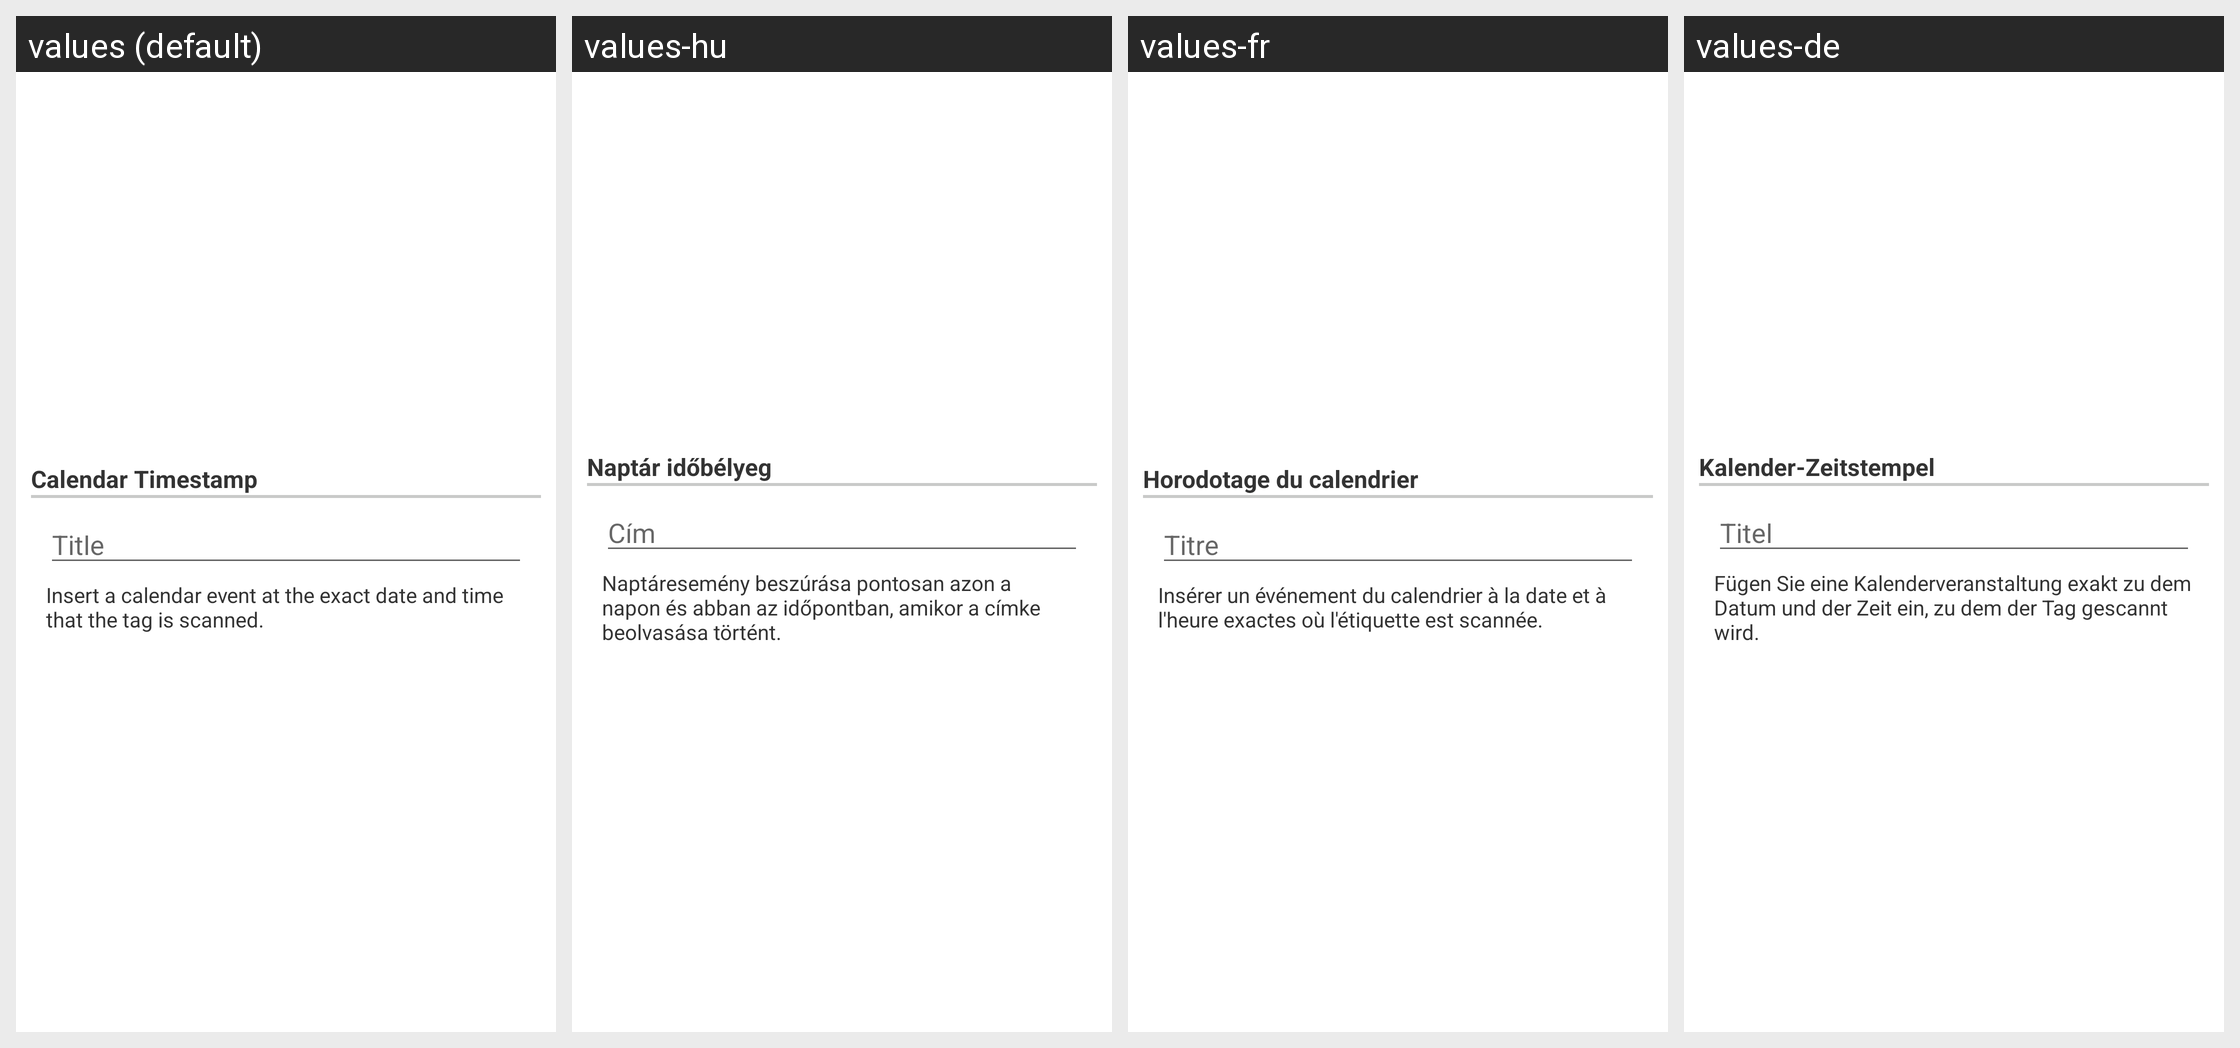

The same Android screen rendered under several of its app's locales, left to right. List the strings drawn on it with the default value and each locale's translation.
Android screen res/layout/configuration_dialog_option053.xml rendered under 4 locales, left to right: values (default), values-hu, values-fr, values-de. Device: Nexus 5 (rendered at 1080×1920; each locale shown at half size, 540×960, under a caption strip naming it); theme Theme.MaterialComponents.DayNight.NoActionBar.
Other locales in the repository, not shown: values-da, values-el, values-es, values-hr, values-it, values-ja, values-ko, values-nl, values-pl, values-pt, values-ru, values-zh-rCN, values-zh-rTW.
Strings drawn on this screen, with the default value and each locale's value (text and hints the layout hard-codes, and strings that could not be matched under every locale, appear in the picture but are not listed):

menuEventsCalendarTimestamp
  values: Calendar Timestamp
  values-hu: Naptár időbélyeg
  values-fr: Horodotage du calendrier
  values-de: Kalender-Zeitstempel

layoutEventCalendarTitle
  values: Title
  values-hu: Cím
  values-fr: Titre
  values-de: Titel

menuEventsCalendarTimestampText
  values: Insert a calendar event at the exact date and time that the tag is scanned.
  values-hu: Naptáresemény beszúrása pontosan azon a napon és abban az időpontban, amikor a címke beolvasása történt.
  values-fr: Insérer un événement du calendrier à la date et à l'heure exactes où l'étiquette est scannée.
  values-de: Fügen Sie eine Kalenderveranstaltung exakt zu dem Datum und der Zeit ein, zu dem der Tag gescannt wird.
